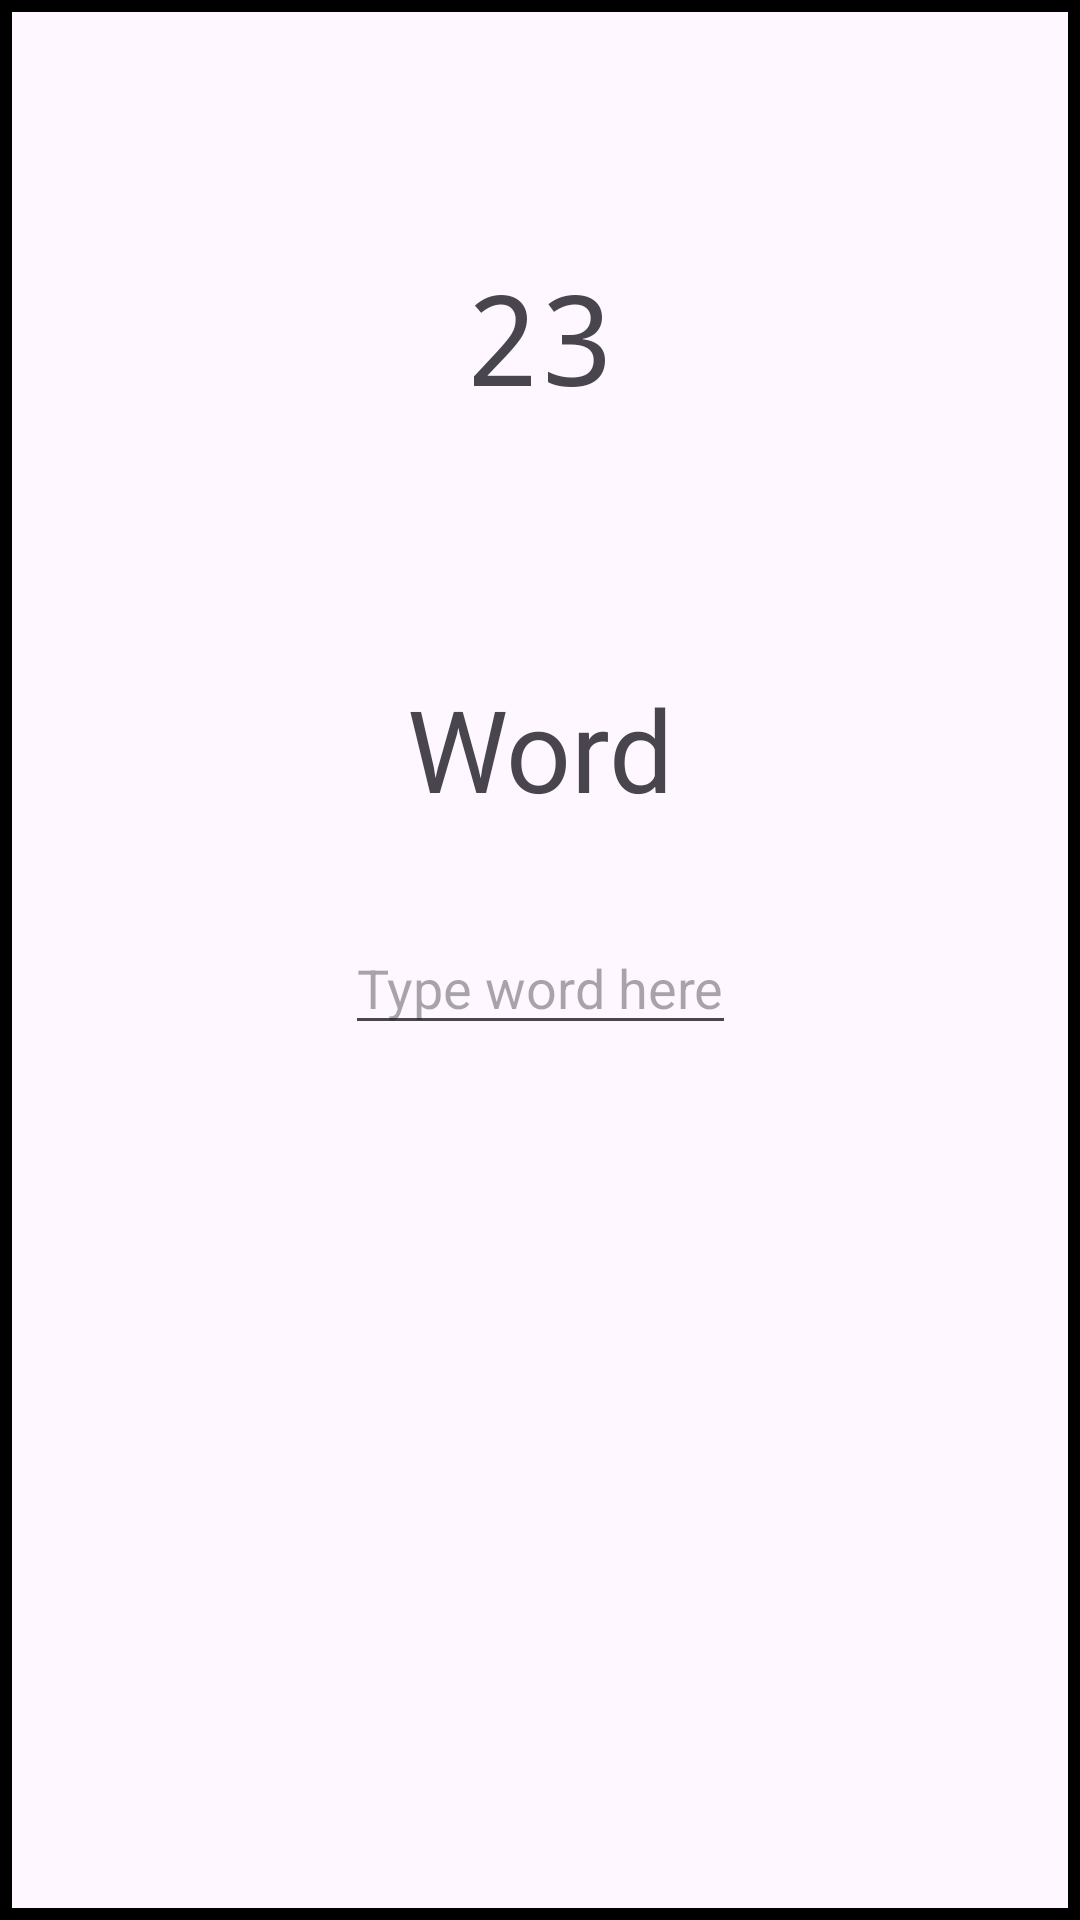

Write the Android layout XML for this screen, with the resource values it uses.
<!-- AndroidManifest.xml: application theme Theme.WordGuessGame -->
<!-- res/layout/fragment_game.xml -->
<?xml version="1.0" encoding="utf-8"?>
<androidx.constraintlayout.widget.ConstraintLayout xmlns:android="http://schemas.android.com/apk/res/android"
xmlns:app="http://schemas.android.com/apk/res-auto"
xmlns:tools="http://schemas.android.com/tools"
android:layout_width="match_parent"
android:layout_height="match_parent"
android:background="@drawable/stroke_background4dp"
android:layout_margin="20dp"
tools:context=".GameFragment">

    <com.google.android.material.textview.MaterialTextView
        android:id="@+id/timerTextView"
        android:layout_width="wrap_content"
        android:layout_height="wrap_content"
        android:text="23"
        android:textSize="42sp"
        app:fontFamily="monospace"
        app:layout_constraintBottom_toTopOf="@+id/wordTextView"
        app:layout_constraintEnd_toEndOf="parent"
        app:layout_constraintStart_toStartOf="parent"
        app:layout_constraintTop_toTopOf="parent"
        app:layout_constraintVertical_bias="0.5" />


    <com.google.android.material.textview.MaterialTextView
        android:id="@+id/gameScoreTextView"
        android:layout_width="wrap_content"
        android:layout_height="wrap_content"
        android:text="0"
        android:textSize="38sp"
        android:visibility="gone"
        app:fontFamily="monospace"
        app:layout_constraintBottom_toTopOf="@+id/wordTextView"
        app:layout_constraintEnd_toEndOf="parent"
        app:layout_constraintStart_toStartOf="parent"
        app:layout_constraintTop_toBottomOf="@+id/timerTextView"
        app:layout_constraintTop_toTopOf="parent"
        app:layout_constraintVertical_bias="0.5" />

<com.google.android.material.textview.MaterialTextView
    android:id="@+id/wordTextView"
    android:layout_width="wrap_content"
    android:layout_height="wrap_content"
    android:text="Word"
    android:textSize="38sp"
    app:layout_constraintBottom_toBottomOf="parent"
    app:layout_constraintEnd_toEndOf="parent"
    app:layout_constraintStart_toStartOf="parent"
    app:layout_constraintTop_toTopOf="parent"
    app:layout_constraintVertical_bias="0.38" />

<com.google.android.material.textfield.TextInputEditText
    android:id="@+id/textInput"
    android:layout_width="wrap_content"
    android:layout_height="wrap_content"
    android:hint="Type word here"
    android:imeOptions="actionSend"
    android:inputType="textNoSuggestions"
    app:layout_constraintBottom_toBottomOf="parent"
    app:layout_constraintEnd_toEndOf="parent"
    app:layout_constraintStart_toStartOf="parent"
    app:layout_constraintTop_toBottomOf="@+id/wordTextView"
    app:layout_constraintVertical_bias="0.100000024" />




































</androidx.constraintlayout.widget.ConstraintLayout>
<!-- resources referenced by this layout -->
<resources>
  <!-- drawable stroke_background4dp (drawable) -->
  <?xml version="1.0" encoding="utf-8"?>
  <shape xmlns:android="http://schemas.android.com/apk/res/android">
  
      <stroke android:width="4dp"/>
  </shape>
  <style name="Theme.WordGuessGame" parent="Base.Theme.WordGuessGame" />
  <style name="Base.Theme.WordGuessGame" parent="Theme.Material3.DayNight.NoActionBar">
          
          
      </style>
</resources>
